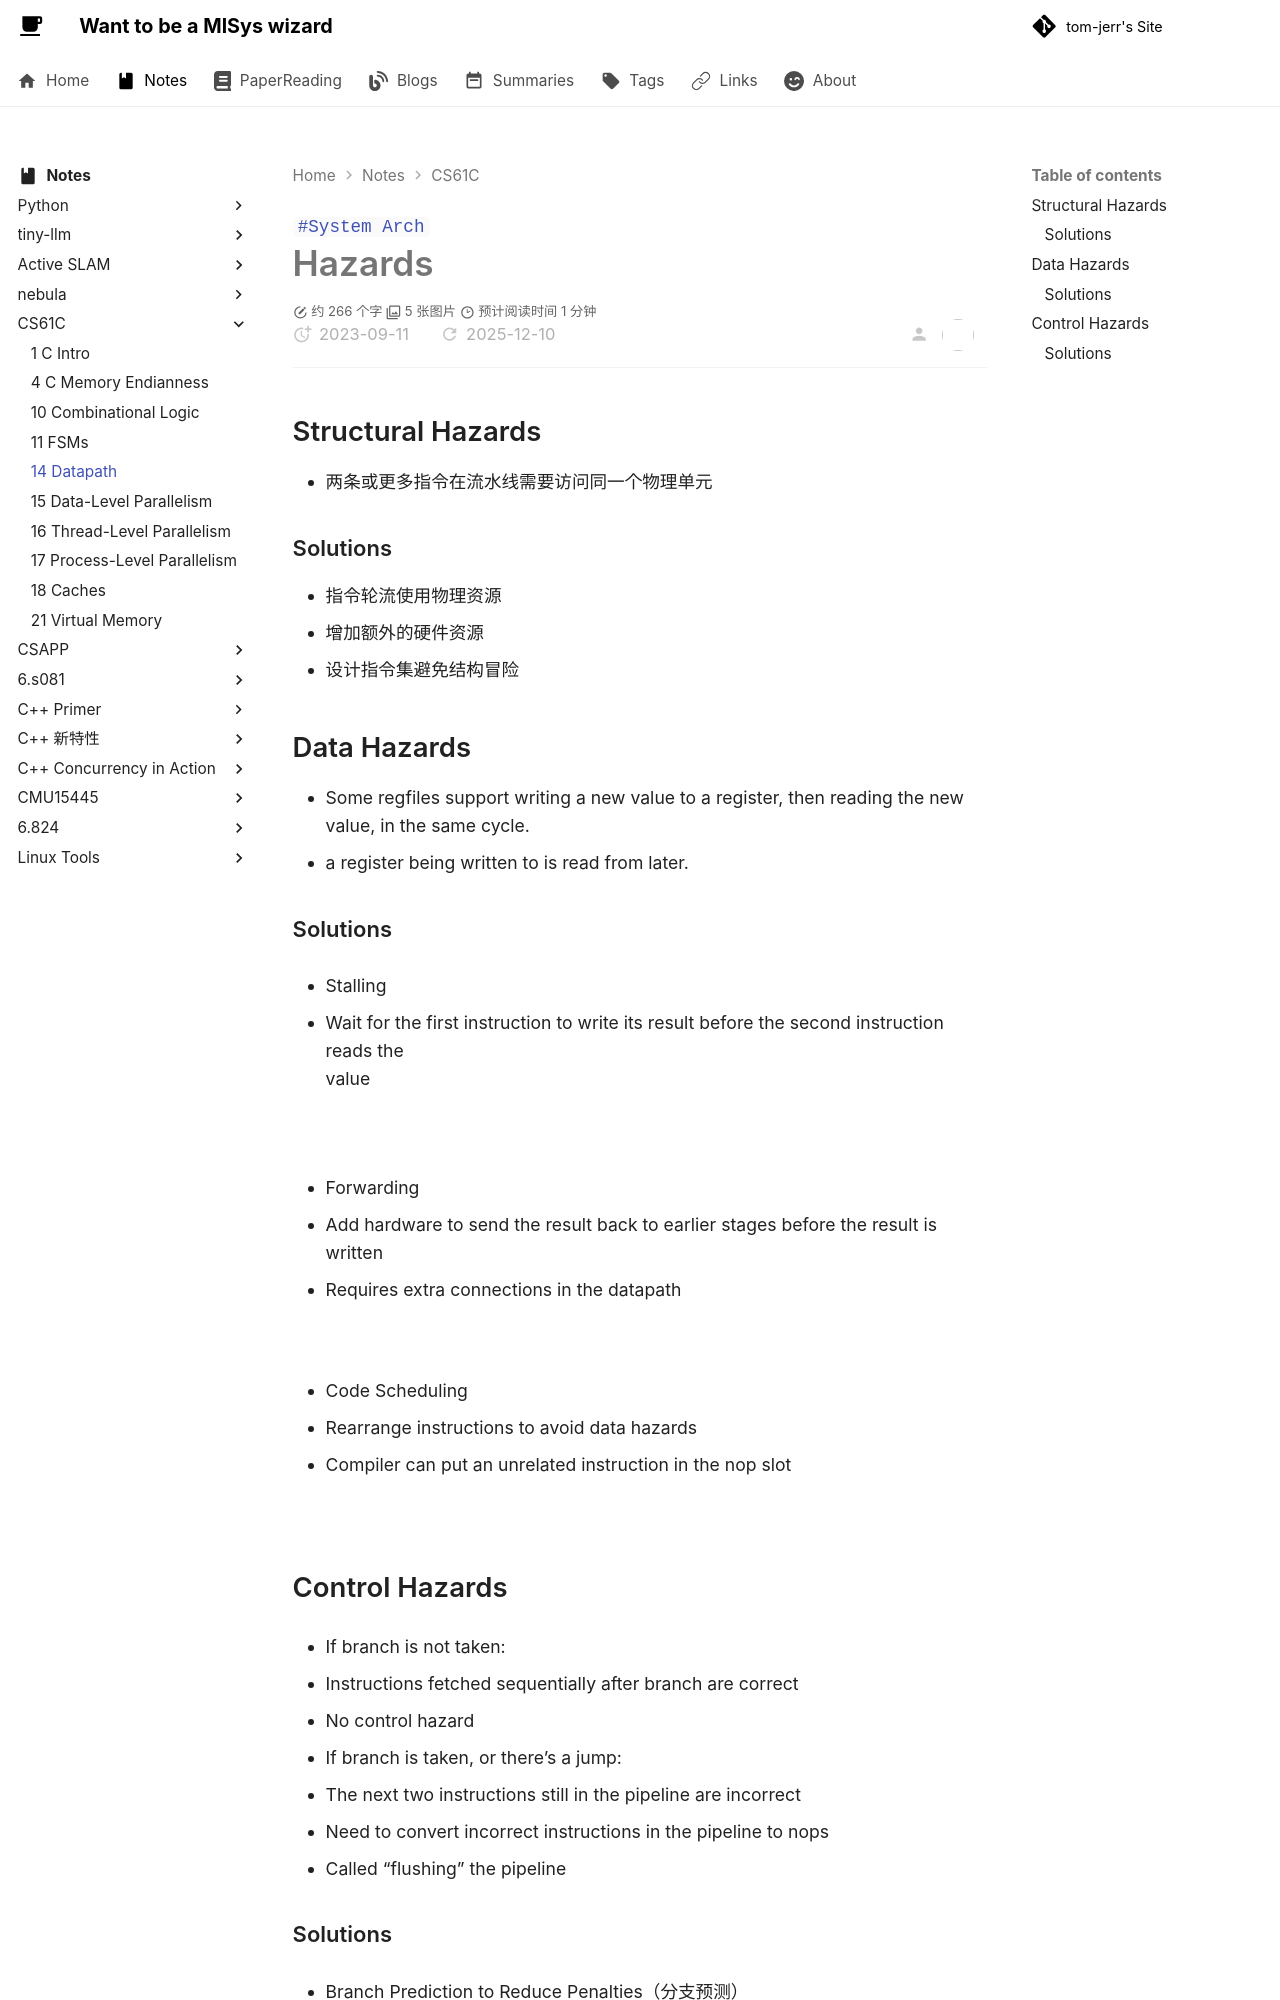

repository: tom-jerr/tom-jerr.github.io · page: notes/CS61C/lecture14_Datapath/index.html · generator: mkdocs

---

title: lecture14_DataPath_Hazards
created: 2023-09-11
tags:

- System Arch

---

# Hazards

## Structural Hazards

- 两条或更多指令在流水线需要访问同一个物理单元

### Solutions

- 指令轮流使用物理资源
- 增加额外的硬件资源
- 设计指令集避免结构冒险

## Data Hazards

- Some regfiles support writing a new value to a register, then reading the new value, in the same cycle.
- a register being written to is read from later.

### Solutions

- Stalling

  - Wait for the first instruction to write its result before the second instruction reads the
    value

  ![](https://github.com/tom-jerr/MyblogImg/raw/main/architecture/stallIng.png)

- Forwarding

  - Add hardware to send the result back to earlier stages before the result is written
  - Requires extra connections in the datapath

  ![](https://github.com/tom-jerr/MyblogImg/raw/main/architecture/forward.png)

- Code Scheduling

  - Rearrange instructions to avoid data hazards
  - Compiler can put an unrelated instruction in the nop slot

  ![](https://github.com/tom-jerr/MyblogImg/raw/main/architecture/code_schedule.png)

## Control Hazards

- If branch is not taken:

  - Instructions fetched sequentially after branch are correct

  - No control hazard

- If branch is taken, or there’s a jump:

  - The next two instructions still in the pipeline are incorrect
  - Need to convert incorrect instructions in the pipeline to nops
  - Called “flushing” the pipeline
